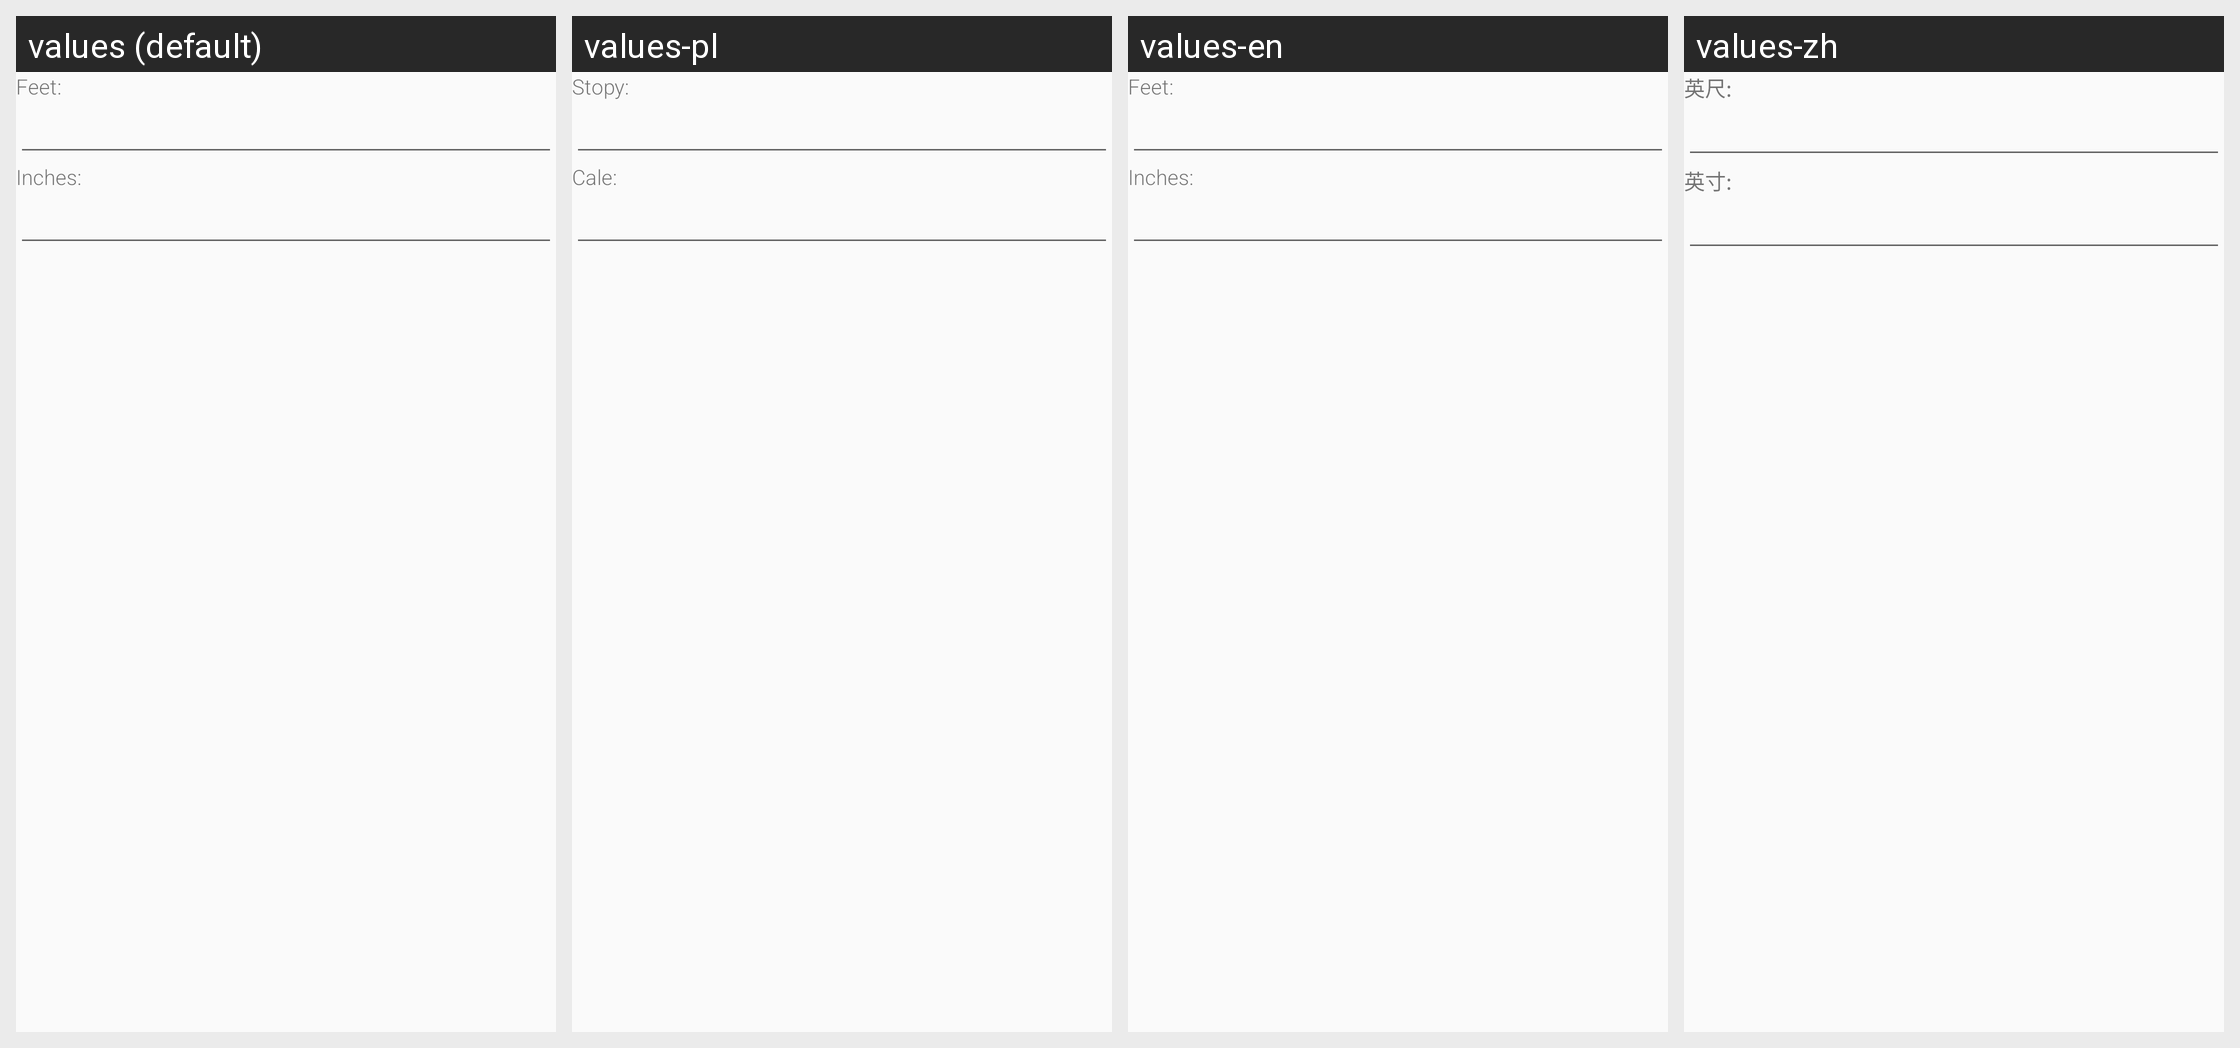

Translations of the strings shown on this Android screen, per locale in the grid:
Android screen res/layout/dialog_imperial_edit_height.xml rendered under 4 locales, left to right: values (default), values-pl, values-en, values-zh. Device: Nexus 5 (rendered at 1080×1920; each locale shown at half size, 540×960, under a caption strip naming it); theme AppTheme.
Other locales in the repository, not shown: values-de, values-es, values-fr, values-ga, values-it, values-ja, values-ko, values-nds, values-nl, values-pt, values-ro, values-ru.
Strings drawn on this screen, with the default value and each locale's value (text and hints the layout hard-codes, and strings that could not be matched under every locale, appear in the picture but are not listed):

feet
  values: Feet:
  values-pl: Stopy:
  values-en: Feet:
  values-zh: 英尺:

inches_title
  values: Inches:
  values-pl: Cale:
  values-en: Inches:
  values-zh: 英寸:
